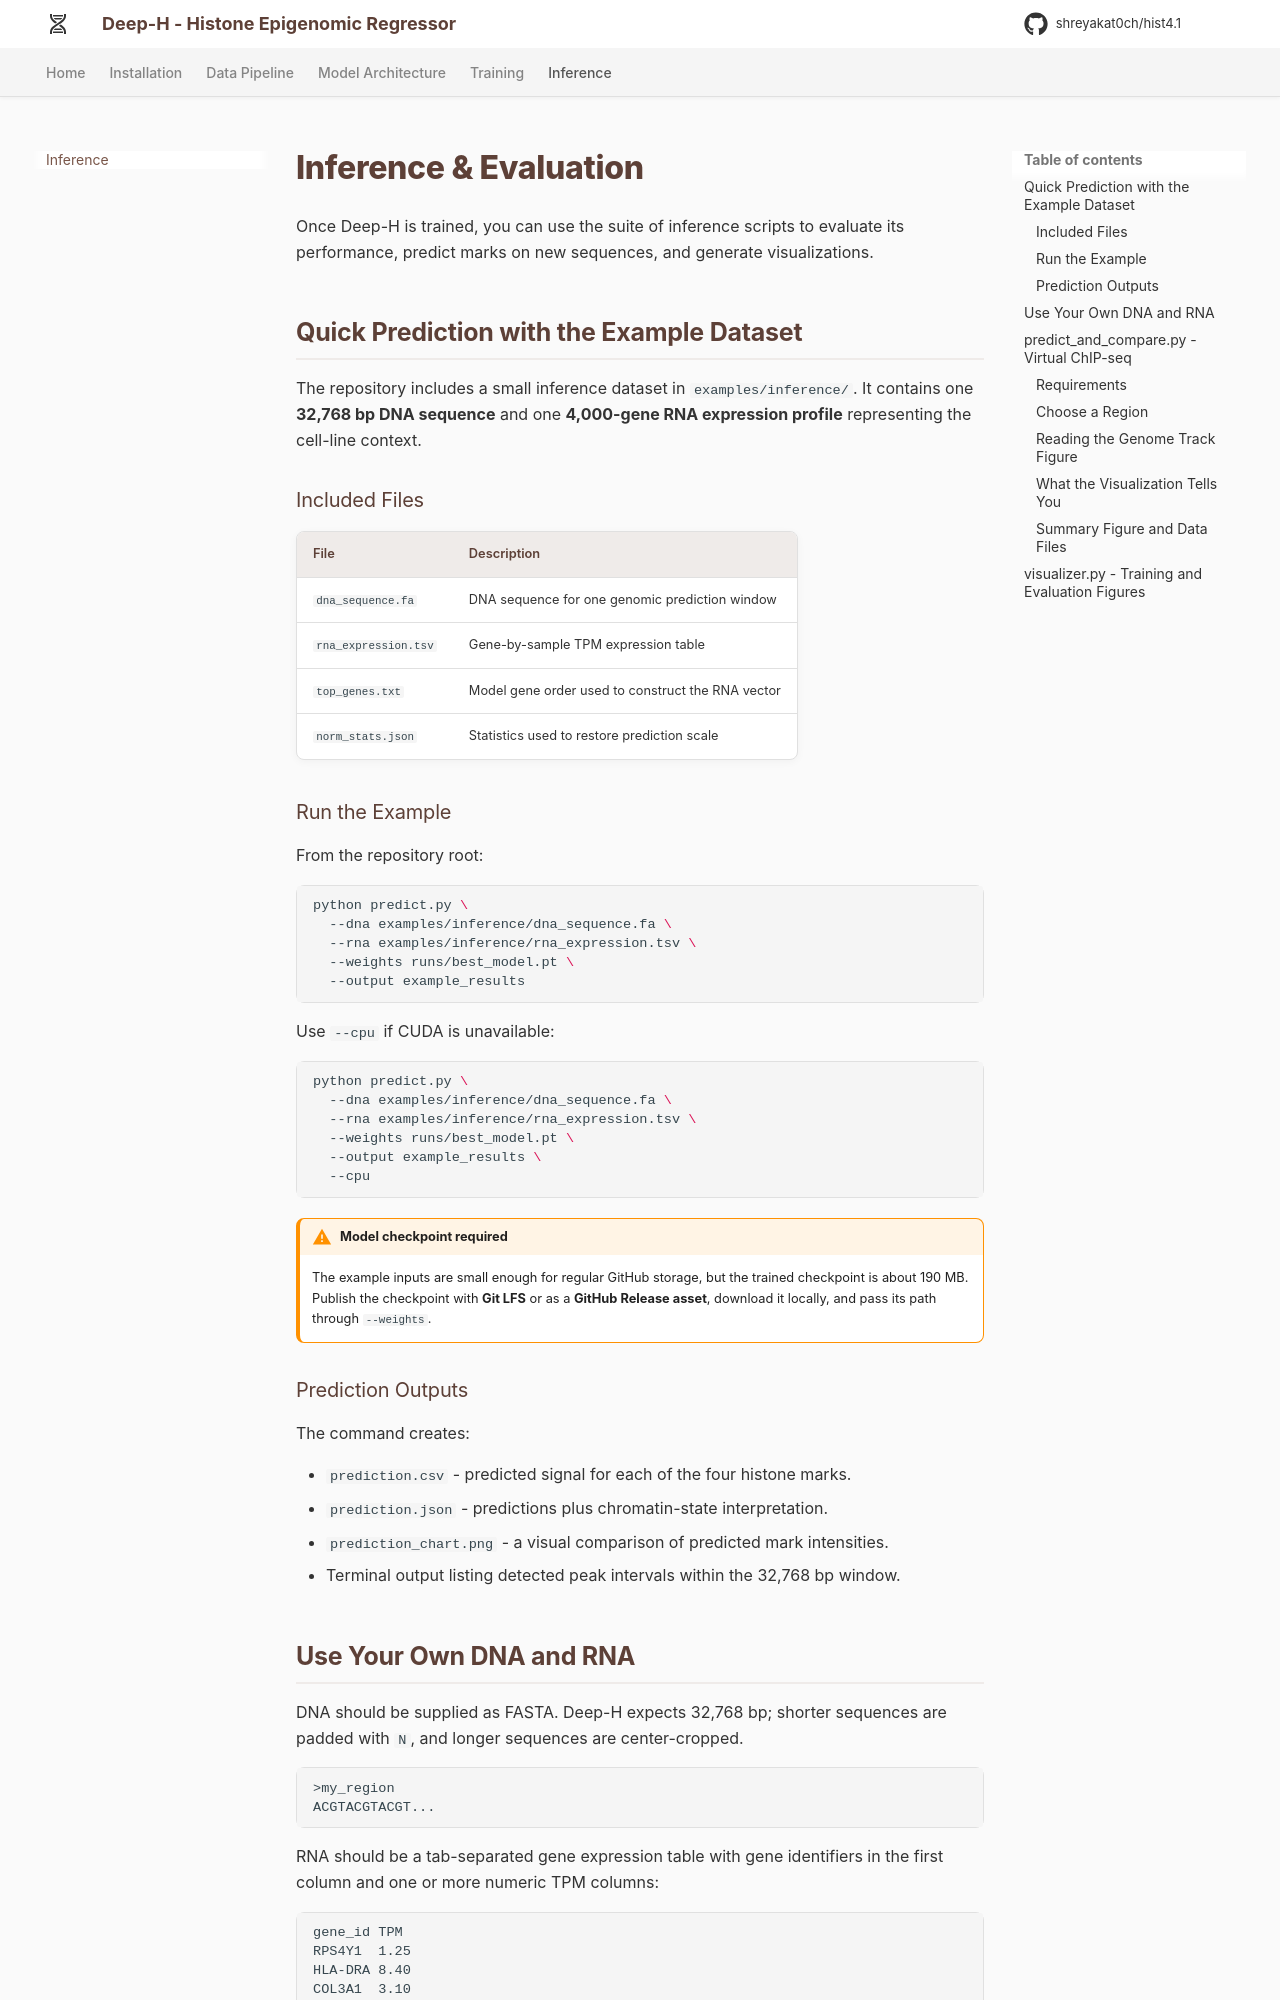

repository: shreyakat0ch/hist4.1 · page: inference/index.html · generator: mkdocs

# Inference & Evaluation

Once Deep-H is trained, you can use the suite of inference scripts to evaluate its performance, predict marks on new sequences, and generate visualizations.

## Quick Prediction with the Example Dataset

The repository includes a small inference dataset in `examples/inference/`.
It contains one **32,768 bp DNA sequence** and one **4,000-gene RNA expression
profile** representing the cell-line context.

### Included Files

| File | Description |
|------|-------------|
| `dna_sequence.fa` | DNA sequence for one genomic prediction window |
| `rna_expression.tsv` | Gene-by-sample TPM expression table |
| `top_genes.txt` | Model gene order used to construct the RNA vector |
| `norm_stats.json` | Statistics used to restore prediction scale |

### Run the Example

From the repository root:

```bash
python predict.py \
  --dna examples/inference/dna_sequence.fa \
  --rna examples/inference/rna_expression.tsv \
  --weights runs/best_model.pt \
  --output example_results
```

Use `--cpu` if CUDA is unavailable:

```bash
python predict.py \
  --dna examples/inference/dna_sequence.fa \
  --rna examples/inference/rna_expression.tsv \
  --weights runs/best_model.pt \
  --output example_results \
  --cpu
```

!!! warning "Model checkpoint required"
    The example inputs are small enough for regular GitHub storage, but the
    trained checkpoint is about 190 MB. Publish the checkpoint with
    **Git LFS** or as a **GitHub Release asset**, download it locally, and pass
    its path through `--weights`.

### Prediction Outputs

The command creates:

- `prediction.csv` - predicted signal for each of the four histone marks.
- `prediction.json` - predictions plus chromatin-state interpretation.
- `prediction_chart.png` - a visual comparison of predicted mark intensities.
- Terminal output listing detected peak intervals within the 32,768 bp window.
